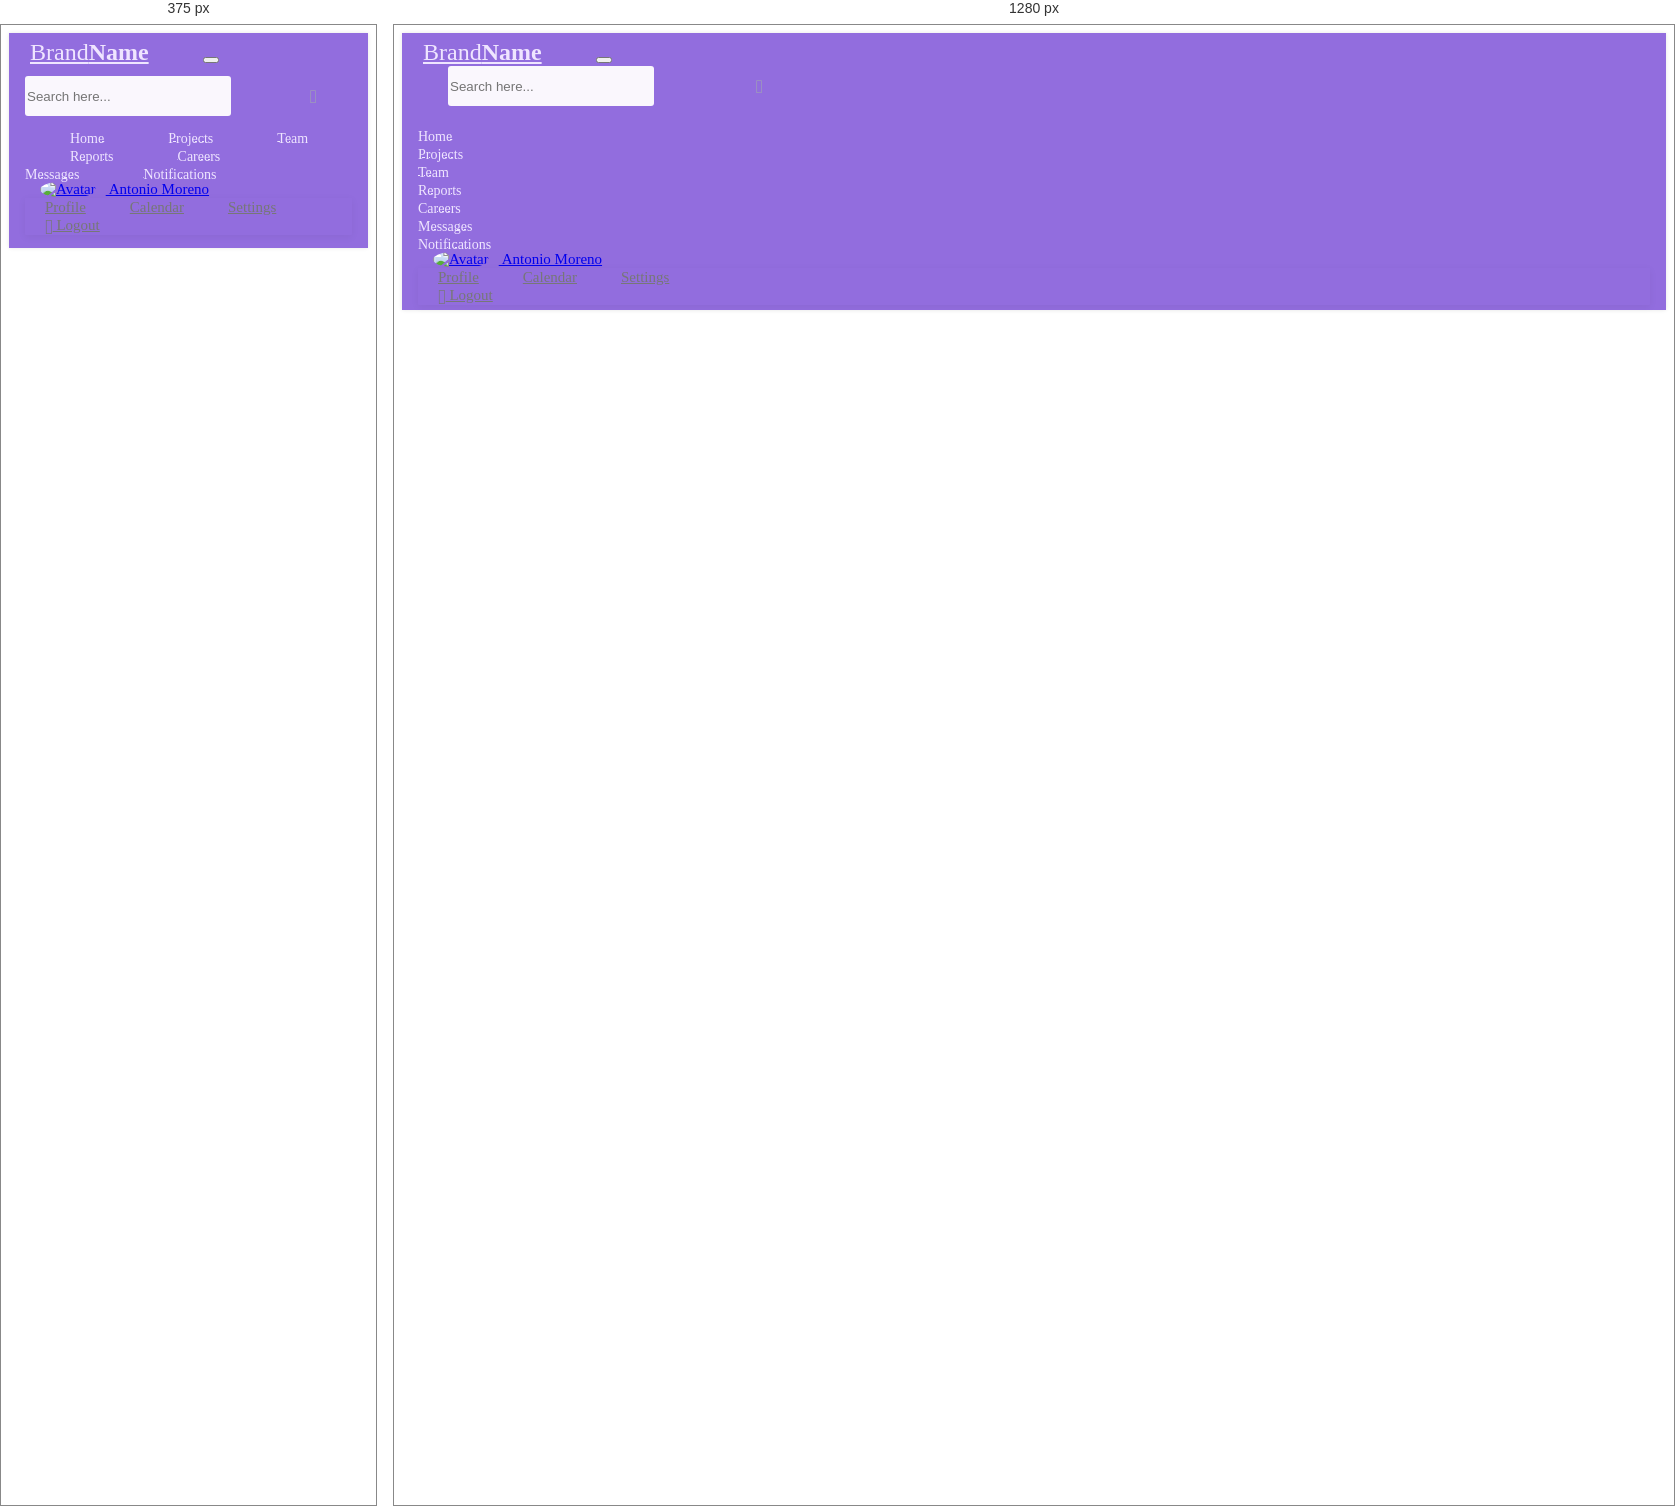
Rendered at 375 px and 1280 px, left to right.

<!-- file: Index.html -->
<!DOCTYPE html>
<html lang="en" ng-app="myApp">

<head>
    <meta charset="utf-8" />
    <title>Connected Workplace</title>
    <meta name="viewport" content="width=device-width, initial-scale=1">
    <!-- ===== Style Sheets ===== -->
    <link rel="stylesheet" href="https://fonts.googleapis.com/css?family=Roboto|Varela+Round">
    <link rel="stylesheet" href="https://stackpath.bootstrapcdn.com/bootstrap/4.5.0/css/bootstrap.min.css">
    <link rel="stylesheet" href="https://fonts.googleapis.com/icon?family=Material+Icons">
    <link rel="stylesheet" href="https://maxcdn.bootstrapcdn.com/font-awesome/4.7.0/css/font-awesome.min.css">
    <link href="Main/navbar.css" rel="stylesheet" />
</head>

<body>
    <nav class="navbar navbar-expand-xl navbar-dark bg-dark">
        <a href="#" class="navbar-brand"><i class="fa fa-cube"></i>Brand<b>Name</b></a>
        <button type="button" class="navbar-toggler" data-toggle="collapse" data-target="#navbarCollapse">
            <span class="navbar-toggler-icon"></span>
        </button>
        <!-- Collection of nav links, forms, and other content for toggling -->
        <div id="navbarCollapse" class="collapse navbar-collapse justify-content-start">
            <form class="navbar-form form-inline">
                <div class="input-group search-box">
                    <input type="text" id="search" class="form-control" placeholder="Search here...">
                    <span class="input-group-addon"><i class="material-icons">&#xE8B6;</i></span>
                </div>
            </form>
            <div class="navbar-nav ml-auto">
                <a href="#" class="nav-item nav-link active"><i class="fa fa-home"></i><span>Home</span></a>
                <a href="#" class="nav-item nav-link"><i class="fa fa-gears"></i><span>Projects</span></a>
                <a href="#" class="nav-item nav-link"><i class="fa fa-users"></i><span>Team</span></a>
                <a href="#" class="nav-item nav-link"><i class="fa fa-pie-chart"></i><span>Reports</span></a>
                <a href="#" class="nav-item nav-link"><i class="fa fa-briefcase"></i><span>Careers</span></a>
                <a href="#" class="nav-item nav-link"><i class="fa fa-envelope"></i><span>Messages</span></a>
                <a href="#" class="nav-item nav-link"><i class="fa fa-bell"></i><span>Notifications</span></a>
                <div class="nav-item dropdown">
                    <a href="#" data-toggle="dropdown" class="nav-item nav-link dropdown-toggle user-action"><img src="https://www.tutorialrepublic.com/examples/images/avatar/3.jpg" class="avatar" alt="Avatar"> Antonio Moreno <b class="caret"></b></a>
                    <div class="dropdown-menu">
                        <a href="#" class="dropdown-item"><i class="fa fa-user-o"></i> Profile</a>
                        <a href="#" class="dropdown-item"><i class="fa fa-calendar-o"></i> Calendar</a>
                        <a href="#" class="dropdown-item"><i class="fa fa-sliders"></i> Settings</a>
                        <div class="divider dropdown-divider"></div>
                        <a href="#" class="dropdown-item"><i class="material-icons">&#xE8AC;</i> Logout</a>
                    </div>
                </div>
            </div>
        </div>
    </nav>
    <div ng-view></div>


    <!-- ===== Scripts ===== -->
        <!-- Angular -->
    <script src="Main/Scripts/angular.min.js"></script>
    <script src="Main/Scripts/angular-route.min.js"></script>
    <script src="app.js"></script>
    <script src="Main/Views/Home/Home.js"></script>
    <script src="Main/Views/People/People.js"></script>
        <!-- Other -->
    <script src="https://code.jquery.com/jquery-3.5.1.min.js"></script>
    <script src="https://cdn.jsdelivr.net/npm/popper.js@1.16.0/dist/umd/popper.min.js"></script>
    <script src="https://stackpath.bootstrapcdn.com/bootstrap/4.5.0/js/bootstrap.min.js"></script>
</body>
</html>


/* @media block from Main/navbar.css */
@media (min-width: 1200px) {
    .form-inline .input-group {
        width: 350px;
        margin-left: 30px;
    }
}

/* @media block from Main/navbar.css */
@media (max-width: 1199px) {
    .navbar .navbar-nav > a > i {
        display: inline-block;
        text-align: left;
        min-width: 30px;
        position: relative;
        top: 4px;
    }

    .navbar .navbar-collapse {
        border: none;
        box-shadow: none;
        padding: 0;
    }

    .navbar .navbar-form {
        border: none;
        display: block;
        margin: 10px 0;
        padding: 0;
    }

    .navbar .navbar-nav {
        margin: 8px 0;
    }

    .navbar .navbar-toggle {
        margin-right: 0;
    }

    .input-group {
        width: 100%;
    }
}